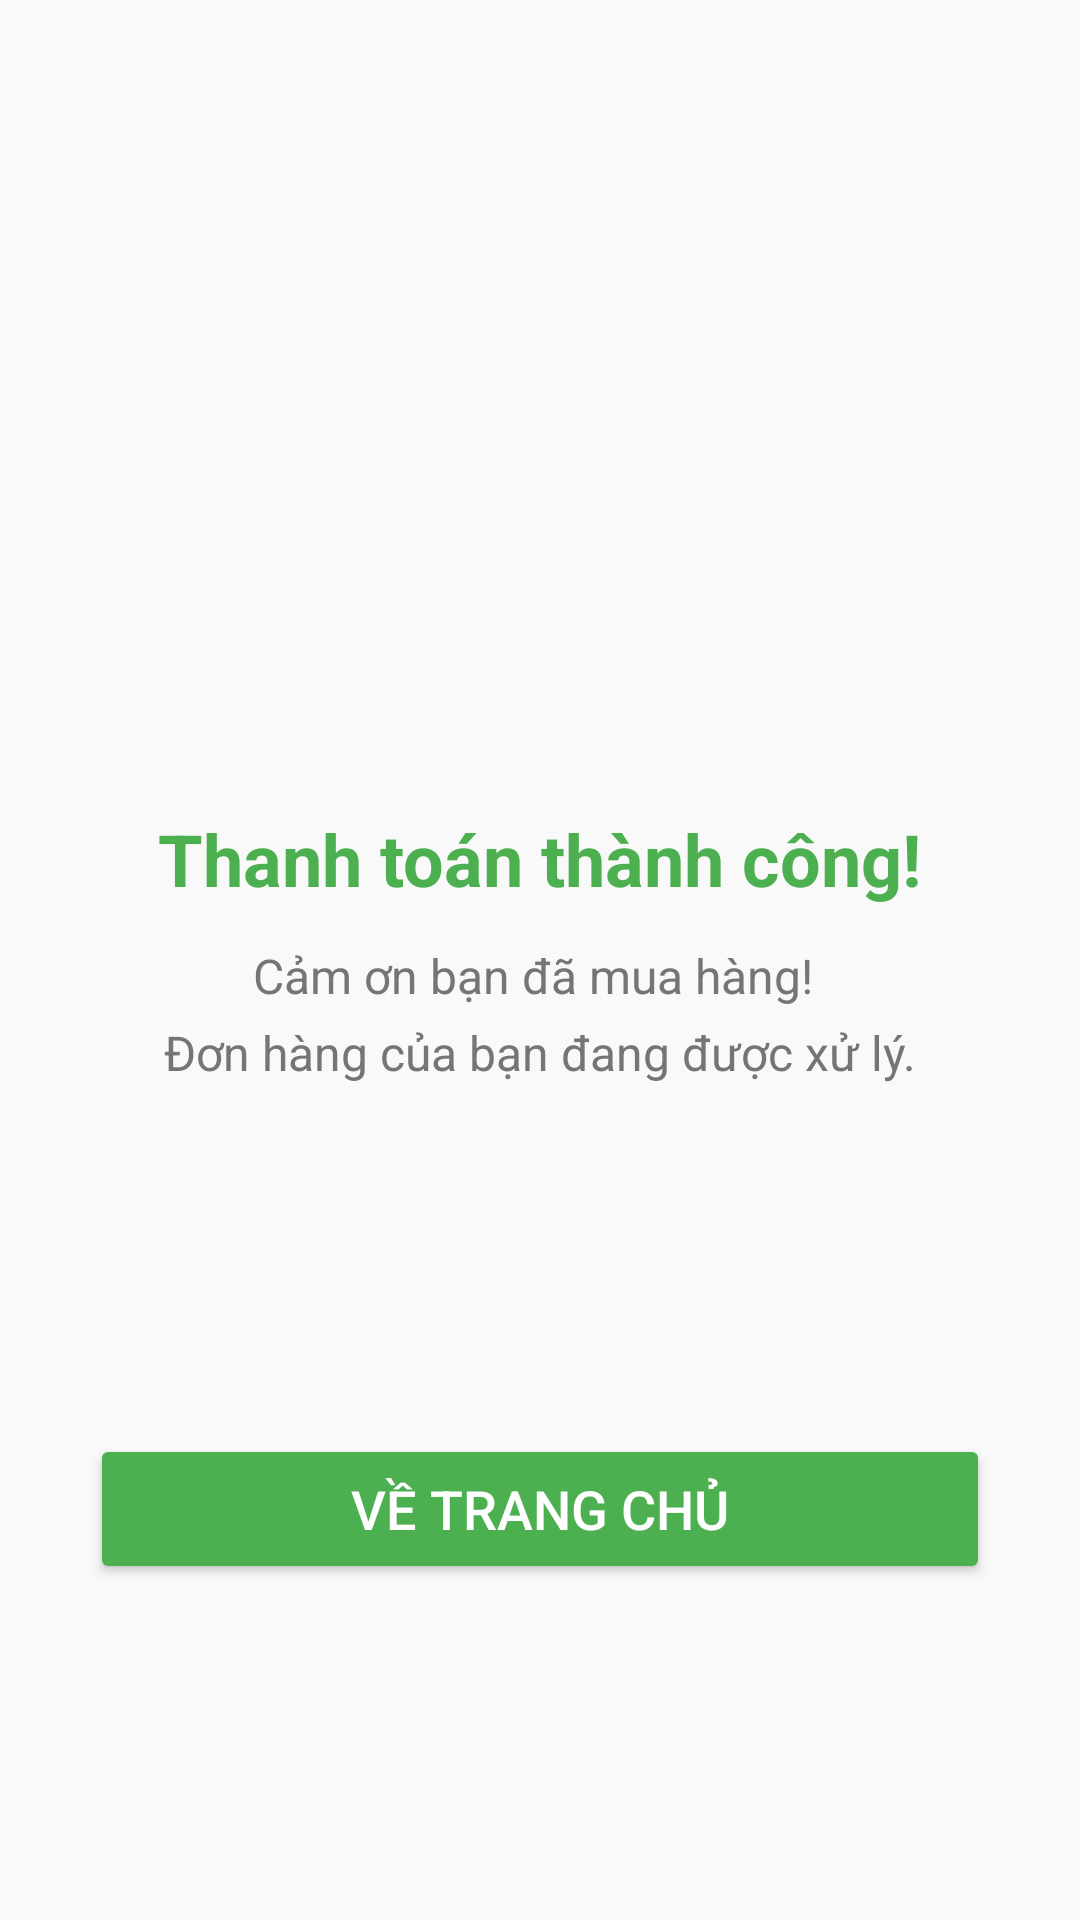

Write the Android layout XML for this screen, with the resource values it uses.
<!-- AndroidManifest.xml: application theme Theme.Prm_Ecommerce -->
<!-- res/layout/activity_payment_notification.xml -->
<?xml version="1.0" encoding="utf-8"?>
<androidx.constraintlayout.widget.ConstraintLayout
    xmlns:android="http://schemas.android.com/apk/res/android"
    xmlns:app="http://schemas.android.com/apk/res-auto"
    xmlns:tools="http://schemas.android.com/tools"
    android:id="@+id/main"
    android:layout_width="match_parent"
    android:layout_height="match_parent"
    android:background="#F9F9F9"
    tools:context=".Activity.PaymentNotification">

    
    <ImageView
        android:id="@+id/ivSuccessIcon"
        android:layout_width="100dp"
        android:layout_height="100dp"
        android:src="@drawable/ic_success"
        android:contentDescription="Success Icon"
        app:layout_constraintTop_toTopOf="parent"
        app:layout_constraintStart_toStartOf="parent"
        app:layout_constraintEnd_toEndOf="parent"
        android:layout_marginTop="150dp"/>

    
    <TextView
        android:id="@+id/tvThongBao"
        android:layout_width="wrap_content"
        android:layout_height="wrap_content"
        android:textSize="24sp"
        android:textColor="#4CAF50"
        android:textStyle="bold"
        android:text="Thanh toán thành công!"
        app:layout_constraintTop_toBottomOf="@+id/ivSuccessIcon"
        app:layout_constraintStart_toStartOf="parent"
        app:layout_constraintEnd_toEndOf="parent"
        android:layout_marginTop="20dp"/>

    

    

    <TextView
        android:id="@+id/tvSubText"
        android:layout_width="wrap_content"
        android:layout_height="wrap_content"
        android:layout_marginTop="12dp"
        android:gravity="center"
        android:paddingHorizontal="30dp"
        android:text="Cảm ơn bạn đã mua hàng! "
        android:textColor="#757575"
        android:textSize="16sp"
        app:layout_constraintEnd_toEndOf="parent"
        app:layout_constraintHorizontal_bias="0.496"
        app:layout_constraintStart_toStartOf="parent"
        app:layout_constraintTop_toBottomOf="@+id/tvThongBao" />

    <TextView
        android:id="@+id/tvSubText2"
        android:layout_width="wrap_content"
        android:layout_height="wrap_content"
        android:layout_marginTop="4dp"
        android:gravity="center"
        android:paddingHorizontal="30dp"
        android:text="Đơn hàng của bạn đang được xử lý."
        android:textColor="#757575"
        android:textSize="16sp"
        app:layout_constraintEnd_toEndOf="parent"
        app:layout_constraintStart_toStartOf="parent"
        app:layout_constraintTop_toBottomOf="@+id/tvSubText" />

    <Button
        android:id="@+id/btnVeTrangChu"
        android:layout_width="0dp"
        android:layout_height="50dp"
        android:text="Về Trang Chủ"
        android:textSize="18sp"
        android:backgroundTint="#4CAF50"
        android:textColor="#FFFFFF"
        app:layout_constraintTop_toBottomOf="@+id/tvSubText"
        app:layout_constraintStart_toStartOf="parent"
        app:layout_constraintEnd_toEndOf="parent"
        app:layout_constraintBottom_toBottomOf="parent"
        android:layout_marginTop="30dp"
        android:layout_marginStart="30dp"
        android:layout_marginEnd="30dp"/>

</androidx.constraintlayout.widget.ConstraintLayout>
<!-- resources referenced by this layout -->
<resources>
  <style name="Theme.Prm_Ecommerce" parent="Base.Theme.Prm_Ecommerce" />
  <style name="Base.Theme.Prm_Ecommerce" parent="Theme.MaterialComponents.DayNight.NoActionBar">
          
          
      </style>
</resources>
